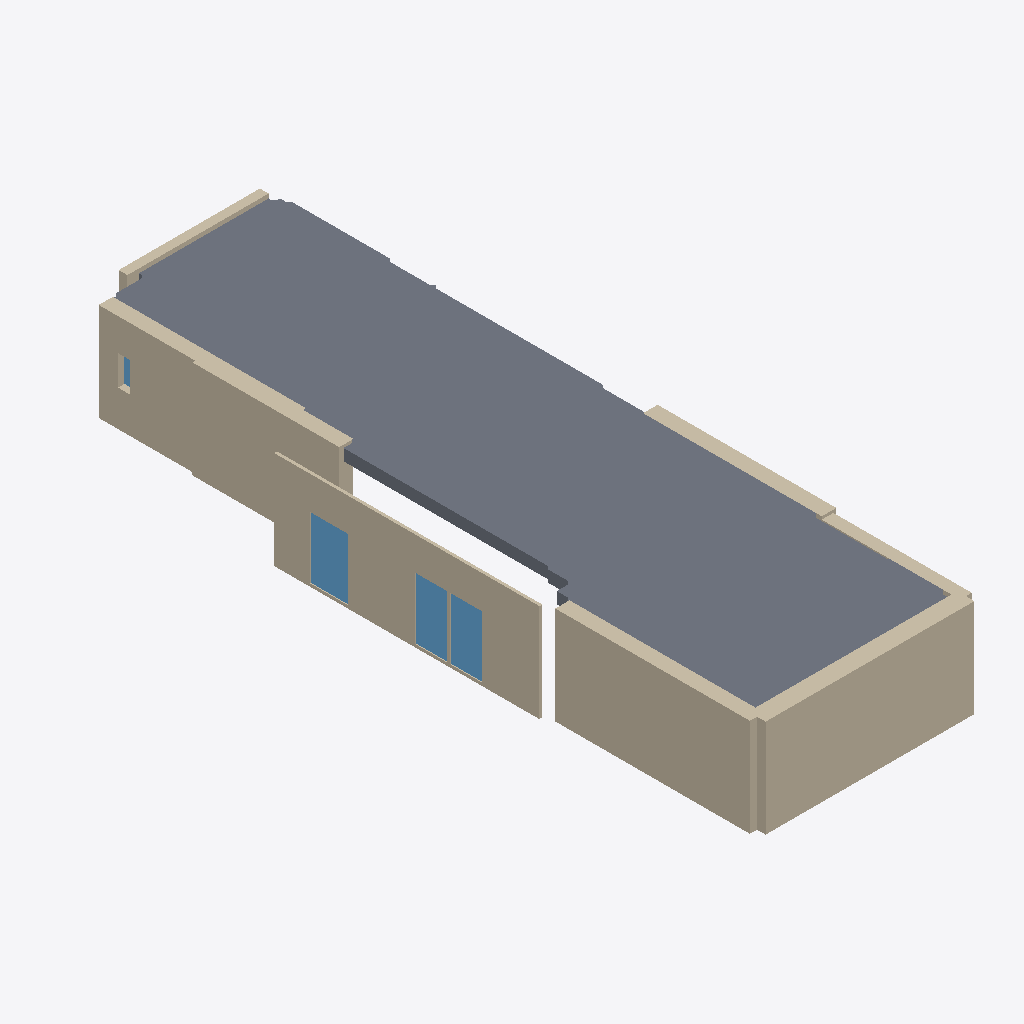
Isometric view of an IFC building model (IFC-SPF (STEP), schema IFC4, length unit metre), seen from the south-west, elements coloured by IFC class: 8 walls (beige), 4 windows (light blue), 1 slab (grey).
Extent 8.1 m × 24.8 m × 3.4 m (x, y, z). Storeys (2): storey-84d088050b6fc3b2 at -1.15 m; storey-7c494da0f6e5c802 at 1.95 m. Elements (14): 8 IfcWall, 5 IfcWindow, 1 IfcSlab.

HEADER;
FILE_DESCRIPTION(('ViewDefinition[DesignTransferView]'),'2;1');
FILE_NAME('ws-round4-bonsai-window-alt.ifc','2026-11-14T05:43:12+08:00',(''),(''),'IfcOpenShell 0.9.0.post1','Bonsai 0.9.0-post1','Nobody');
FILE_SCHEMA(('IFC4'));
ENDSEC;
DATA;
#1=IFCPROJECT('35vFSI3eTLQQTRIpS3dgHu',$,'craslab-room-development',$,$,$,$,(#10,#15),#5);
#17=IFCSITE('1ys0NhVhLInxlJlHbs_6BW',$,'Site (location unspecified)',$,$,$,$,$,$,$,$,$,$,$);
#18=IFCBUILDING('0zCEBQB71GTObjlD$8Z6R1',$,'Building (unverified)',$,$,$,$,$,$,$,$,$);
#21=IFCBUILDINGSTOREY('1FUUj0XIrTGPrxoqkuJYNB',$,'storey-84d088050b6fc3b2',$,$,$,$,$,$,-1.148);
#23=IFCBUILDINGSTOREY('3pi05hs0vTBBNhRbnecsXe',$,'storey-7c494da0f6e5c802',$,$,$,$,$,$,1.948);
#313=IFCSLAB('1vGoDT55bVmhQaw6ck_YpK',$,'slab-ce6cfbb8929954bd',$,$,#331,#320,$,$);
#61=IFCWALL('0_Uti$cGjOc9OJ2YeCUXAP',$,'wall-f0672c39267d2103',$,$,#90,#77,$,$);
#97=IFCWALL('2PpItyQLzLmBs8ClIgwVpx',$,'wall-a0b1f681af965b78',$,$,#126,#113,$,$);
#24=IFCWALL('2XC3t0lqvNg8iWbfwZ0Qdy',$,'wall-a29ee94ac6f2dc67',$,$,#54,#40,$,$);
#133=IFCWALL('270zBQX71J0wAulN$ejl1L',$,'wall-cf1d15bbd93c2d52',$,$,#162,#149,$,$);
#169=IFCWALL('39FTBMgHjOaBLL18TPQEAo',$,'wall-ccfebec694c72fb9',$,$,#198,#185,$,$);
#241=IFCWALL('2JVMHq5A5MHueRQ$dJbNTq',$,'wall-f9dfdfd5026ed9f8',$,$,#270,#257,$,$);
#367=IFCWINDOW('2aQN$YyNPSQeIGu2Uqqg5d',$,'ifcwindow-2ad5a81694a7ff78',$,$,#642,#378,$,2.14368,1.31420930232558,$,$,$);
#205=IFCWALL('1HhExdpX5MRRF9eZLrDa7x',$,'wall-7f4c79ab8b204ef6',$,$,#234,#221,$,$);
#425=IFCWINDOW('0hkir8VtfUHfXRIg2goJJk',$,'ifcwindow-cb9c8d1580e5606c',$,$,#446,#436,$,2.14368,1.11202325581395,$,$,$);
#483=IFCWINDOW('26Xx6KdmbUTg32fh4a5IQ2',$,'ifcwindow-8378b86dbf57ca48',$,$,#504,#494,$,2.14368,1.11202325581395,$,$,$);
#277=IFCWALL('3EwlNNReTSyva6o8k2zMLW',$,'wall-3db15cb826c64f45',$,$,#306,#293,$,$);
#541=IFCWINDOW('3QuEuF29fNEBDwVlfdzUoz',$,'ifcwindow-7238b946a7b0b943',$,$,#562,#552,$,1.03692307692308,0.405764705882355,$,$,$);
ENDSEC;
